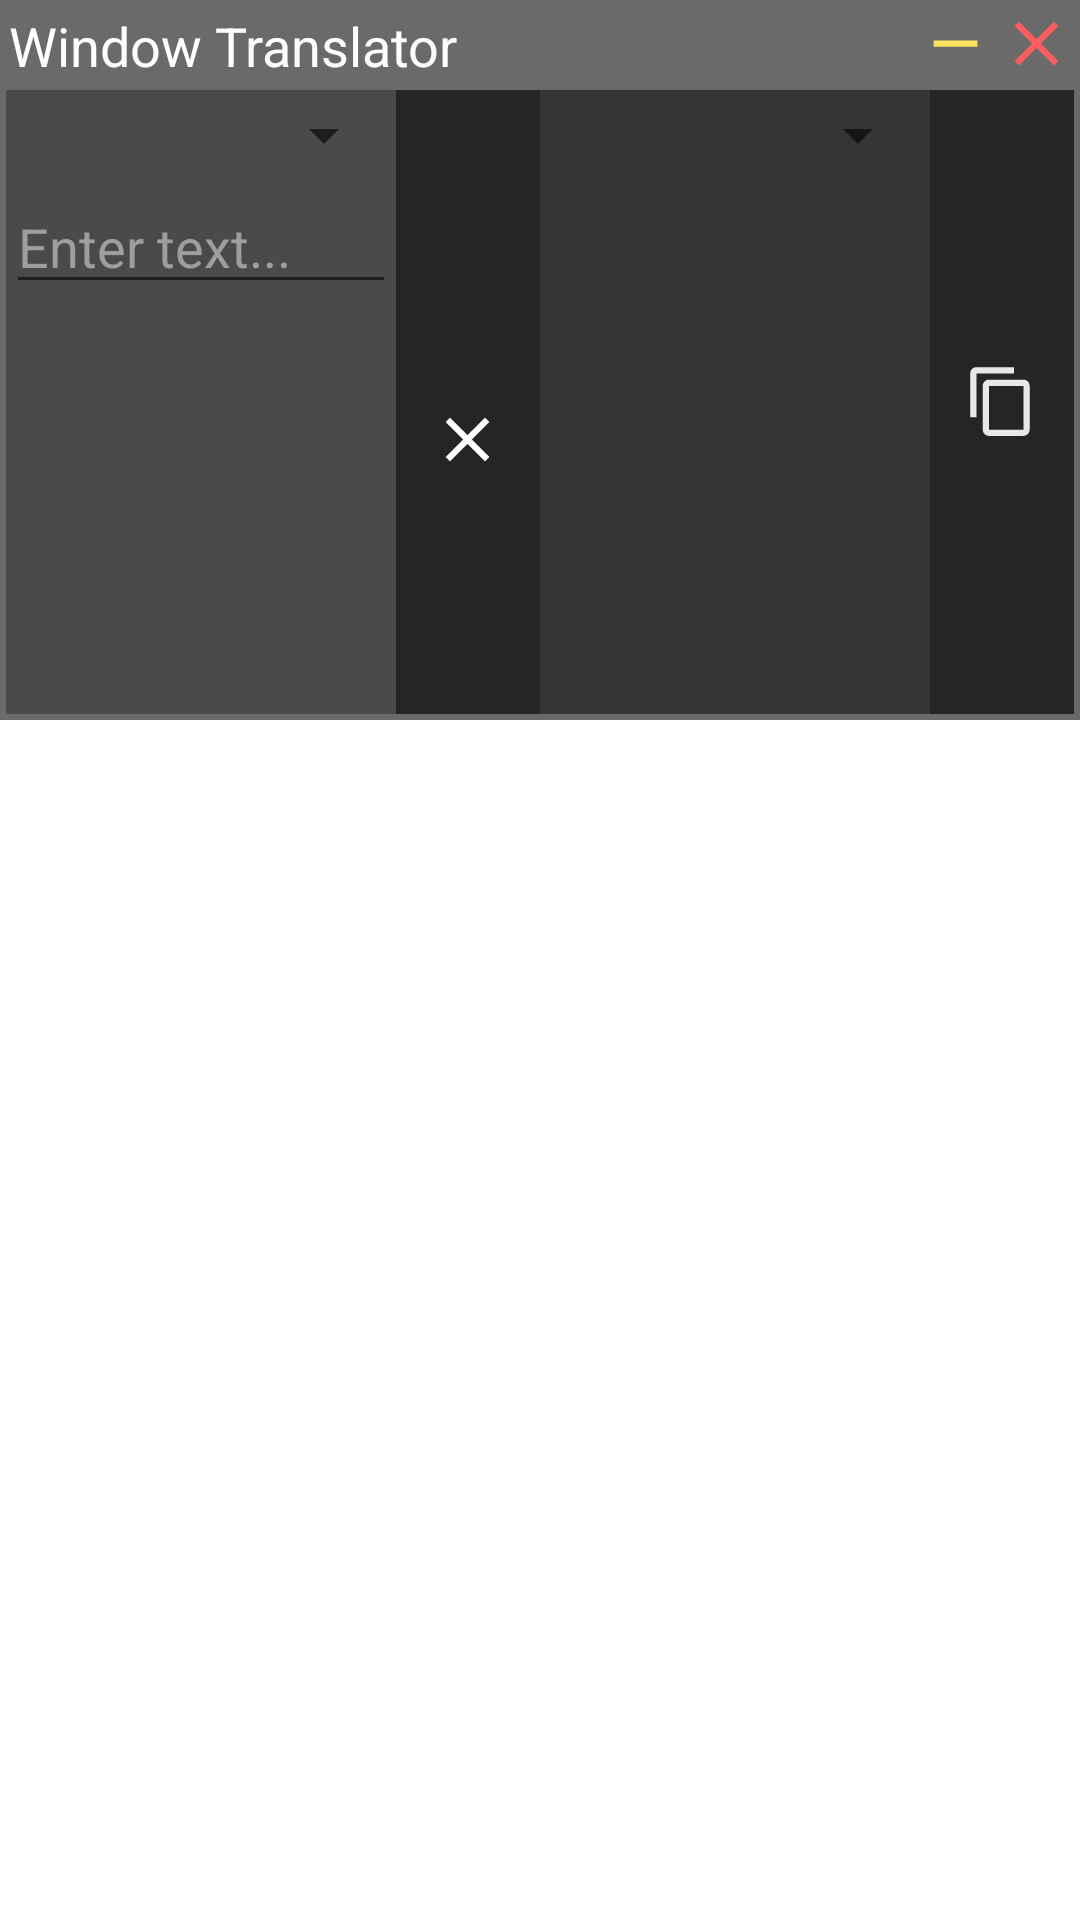

This screen was rendered from an Android layout file. Write that file and the resources it references.
<!-- AndroidManifest.xml: application theme Theme.WindowTranslator.Light -->
<!-- res/layout/window_large.xml -->
<?xml version="1.0" encoding="utf-8"?>
<RelativeLayout
        xmlns:android="http://schemas.android.com/apk/res/android"
        android:layout_width="match_parent"
        android:layout_height="match_parent"
        >

    <RelativeLayout
            android:id="@+id/layoutContainer"
            android:layout_width="360dp"
            android:layout_height="240dp"
            android:background="@color/black"
            android:backgroundTint="#B32C2C2C"
            >

        <TextView
                android:id="@+id/textTitle"
                android:layout_width="wrap_content"
                android:layout_height="wrap_content"
                android:text="Window Translator"
                android:textSize="18sp"
                android:textColor="@color/white"
                android:layout_marginStart="3dp"
                android:layout_marginTop="3dp"
                />

        <ImageView
                android:id="@+id/closeLayout"
                android:layout_width="25dp"
                android:layout_height="25dp"
                android:layout_alignParentEnd="true"
                android:layout_marginTop="2dp"
                android:layout_marginEnd="2dp"
                android:layout_marginBottom="2dp"
                android:src="@drawable/close_window"
                />

        <ImageView
                android:id="@+id/minimizeLayout"
                android:layout_width="25dp"
                android:layout_height="25dp"
                android:layout_toStartOf="@+id/closeLayout"
                android:layout_marginTop="2dp"
                android:layout_marginEnd="2dp"
                android:layout_marginBottom="2dp"
                android:background="@android:color/transparent"
                android:src="@drawable/minimize_window"
                />

        
        <RelativeLayout
                android:id="@+id/mainView"
                android:layout_width="match_parent"
                android:layout_height="match_parent"
                android:layout_marginTop="30dp"
                android:layout_marginBottom="2dp"
                android:layout_marginStart="2dp"
                android:layout_marginEnd="2dp"
                android:visibility="visible"
                >

            <LinearLayout
                    android:layout_width="match_parent"
                    android:layout_height="match_parent"
                    android:orientation="horizontal"
                    android:weightSum="2"
                    >

                
                <RelativeLayout
                        android:layout_width="0dp"
                        android:layout_height="match_parent"
                        android:layout_weight="1"
                        android:background="@color/black_shadow"
                        >

                    <RelativeLayout
                            android:id="@+id/windowLang1MainContent"
                            android:layout_width="130dp"
                            android:layout_height="match_parent"
                            >

                        <RelativeLayout
                                android:id="@+id/windowLang1Holder"
                                android:layout_width="match_parent"
                                android:layout_height="30dp"
                                >

                            <Spinner
                                    android:id="@+id/windowLang1Spinner"
                                    android:layout_width="match_parent"
                                    android:layout_height="match_parent"
                                    android:textSize="22sp"
                                    android:textColor="@color/white"
                                    android:layout_centerVertical="true"
                                    />

                        </RelativeLayout>


                        <ScrollView
                                android:layout_width="match_parent"
                                android:layout_height="match_parent"
                                android:layout_below="@+id/windowLang1Holder"
                                android:scrollbars="vertical"
                                >

                            <EditText
                                    android:id="@+id/toTranslate"
                                    android:layout_width="match_parent"
                                    android:layout_height="wrap_content"
                                    android:hint="Enter text..."
                                    android:textColorHint="#9E9E9E"
                                    android:textSize="18sp"
                                    android:textColor="@color/white"
                                    android:scrollbars="horizontal"
                                    android:scrollHorizontally="true"
                                    android:inputType="textMultiLine"
                                    android:imeOptions="actionDone"
                                    android:focusable="true"
                                    android:focusableInTouchMode="true"
                                    />
                        </ScrollView>

                    </RelativeLayout>

                    <RelativeLayout
                            android:id="@+id/windowLang1Sidebar"
                            android:layout_width="match_parent"
                            android:layout_height="match_parent"
                            android:layout_toEndOf="@+id/windowLang1MainContent"
                            android:background="@color/blackDark_shadow"
                            >

                        <LinearLayout
                                android:layout_width="wrap_content"
                                android:layout_height="wrap_content"
                                android:weightSum="2"
                                android:orientation="vertical"
                                android:layout_centerInParent="true"
                                >

                            <ImageView
                                    android:id="@+id/windowToTranslate"
                                    android:layout_width="25dp"
                                    android:layout_height="25dp"
                                    android:src="@drawable/check_icon"
                                    android:layout_centerInParent="true"
                                    />

                            <ImageView
                                    android:id="@+id/clearInputButton"
                                    android:layout_width="25dp"
                                    android:layout_height="25dp"
                                    android:src="@drawable/close_window"
                                    android:tint="@color/white"
                                    android:layout_weight="1"
                                    />
                        </LinearLayout>

                    </RelativeLayout>
                </RelativeLayout>

                <RelativeLayout
                        android:layout_width="0dp"
                        android:layout_height="match_parent"
                        android:layout_weight="1"
                        android:background="@color/blackDark_shadow"
                        >

                    <RelativeLayout
                            android:id="@+id/windowLang2MainContent"
                            android:layout_width="130dp"
                            android:layout_height="match_parent"
                            >

                        <RelativeLayout
                                android:id="@+id/windowLang2Holder"
                                android:layout_width="match_parent"
                                android:layout_height="30dp"
                                >

                            <Spinner
                                    android:id="@+id/windowLang2Spinner"
                                    android:layout_width="match_parent"
                                    android:layout_height="match_parent"
                                    android:textSize="22sp"
                                    android:textColor="@color/white"
                                    android:layout_centerVertical="true"
                                    />

                        </RelativeLayout>

                        <ScrollView
                                android:layout_width="match_parent"
                                android:layout_height="match_parent"
                                android:layout_below="@+id/windowLang2Holder"
                                android:scrollbars="vertical"
                                android:fillViewport="true"
                                >

                            <TextView
                                    android:id="@+id/translatedResult"
                                    android:layout_width="match_parent"
                                    android:layout_height="wrap_content"
                                    android:paddingStart="5dp"
                                    android:textSize="18sp"
                                    android:textColor="@color/white"
                                    android:focusable="true"
                                    android:textIsSelectable="true"
                                    android:contextClickable="true"
                                    />
                        </ScrollView>

                    </RelativeLayout>

                    <RelativeLayout
                            android:id="@+id/windowLang2Sidebar"
                            android:layout_width="match_parent"
                            android:layout_height="match_parent"
                            android:layout_toEndOf="@+id/windowLang2MainContent"
                            android:background="@color/black_shadow"
                            >

                        <LinearLayout
                                android:layout_width="wrap_content"
                                android:layout_height="wrap_content"
                                android:weightSum="2"
                                android:orientation="vertical"
                                android:layout_centerInParent="true"
                                >

                            <ImageView
                                    android:id="@+id/copyButton"
                                    android:layout_width="25dp"
                                    android:layout_height="25dp"
                                    android:src="@drawable/copy_icon"
                                    android:layout_weight="1"
                                    />

                        </LinearLayout>

                    </RelativeLayout>
                </RelativeLayout>
            </LinearLayout>
        </RelativeLayout>
    </RelativeLayout>
</RelativeLayout>
<!-- resources referenced by this layout -->
<resources>
  <color name="black">#FF000000</color>
  <color name="blackDark_shadow">#80000000</color>
  <color name="black_shadow">#4D000000</color>
  <color name="white">#FFFFFF</color>
  <!-- drawable close_window (drawable) -->
  <vector android:height="30dp" android:tint="#FF5E5E"
      android:viewportHeight="24" android:viewportWidth="24"
      android:width="30dp" xmlns:android="http://schemas.android.com/apk/res/android">
      <path android:fillColor="@android:color/white" android:pathData="M19,6.41L17.59,5 12,10.59 6.41,5 5,6.41 10.59,12 5,17.59 6.41,19 12,13.41 17.59,19 19,17.59 13.41,12z"/>
  </vector>
  <!-- drawable copy_icon (drawable) -->
  <vector android:height="24dp" android:tint="#E8E8E8"
      android:viewportHeight="24" android:viewportWidth="24"
      android:width="24dp" xmlns:android="http://schemas.android.com/apk/res/android">
      <path android:fillColor="@android:color/white" android:pathData="M16,1L4,1c-1.1,0 -2,0.9 -2,2v14h2L4,3h12L16,1zM19,5L8,5c-1.1,0 -2,0.9 -2,2v14c0,1.1 0.9,2 2,2h11c1.1,0 2,-0.9 2,-2L21,7c0,-1.1 -0.9,-2 -2,-2zM19,21L8,21L8,7h11v14z"/>
  </vector>
  <!-- drawable minimize_window (drawable) -->
  <vector android:height="30dp" android:tint="#FFE45E"
      android:viewportHeight="24" android:viewportWidth="24"
      android:width="30dp" xmlns:android="http://schemas.android.com/apk/res/android">
      <path android:fillColor="@android:color/white" android:pathData="M19,13H5v-2h14v2z"/>
  </vector>
  <style name="Theme.WindowTranslator.Light" parent="Theme.MaterialComponents.DayNight.DarkActionBar">
          
          <item name="colorPrimary">@color/blue_500</item>
          <item name="colorPrimaryVariant">@color/blue_700</item>
          <item name="colorOnPrimary">@color/white</item>
          
          <item name="colorSecondary">@color/blue_a400</item>
          <item name="colorSecondaryVariant">@color/blue_a700</item>
          <item name="colorOnSecondary">@color/black</item>
          
          <item name="android:statusBarColor" tools:targetApi="l">?attr/colorPrimaryVariant</item>
          
      </style>
  <color name="blue_500">#2196F3</color>
  <color name="blue_700">#1976D2</color>
  <color name="blue_a400">#3D5AFE</color>
  <color name="blue_a700">#304FFE</color>
</resources>
